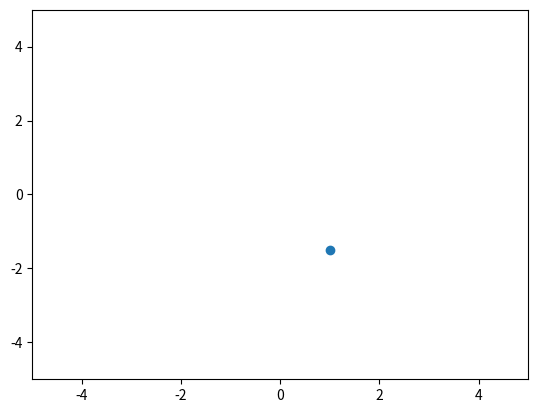

The script that saved this image: (Note: this script raises an exception after producing the figure.)
import numpy as np
import matplotlib.pyplot as plt
import matplotlib.animation as animation
import random

plt.ion()
fig, ax = plt.subplots()
scat = ax.scatter([],[])
scat.axes.axis([-5, 5, -5, 5])
num_frames = 1000

def update(point):
    array = scat.get_offsets()
    array = np.append(array, point)
    scat.set_offsets(array)
    return scat

def data_gen():
    for _ in range(0,num_frames):
        point = np.random.normal(0, 1, 2)
        yield point

ani = animation.FuncAnimation(fig, update, data_gen, interval=50, blit=False, save_count=num_frames)
ani.save('myanimation.gif',writer='imagemagick',fps=30)
plt.show()
